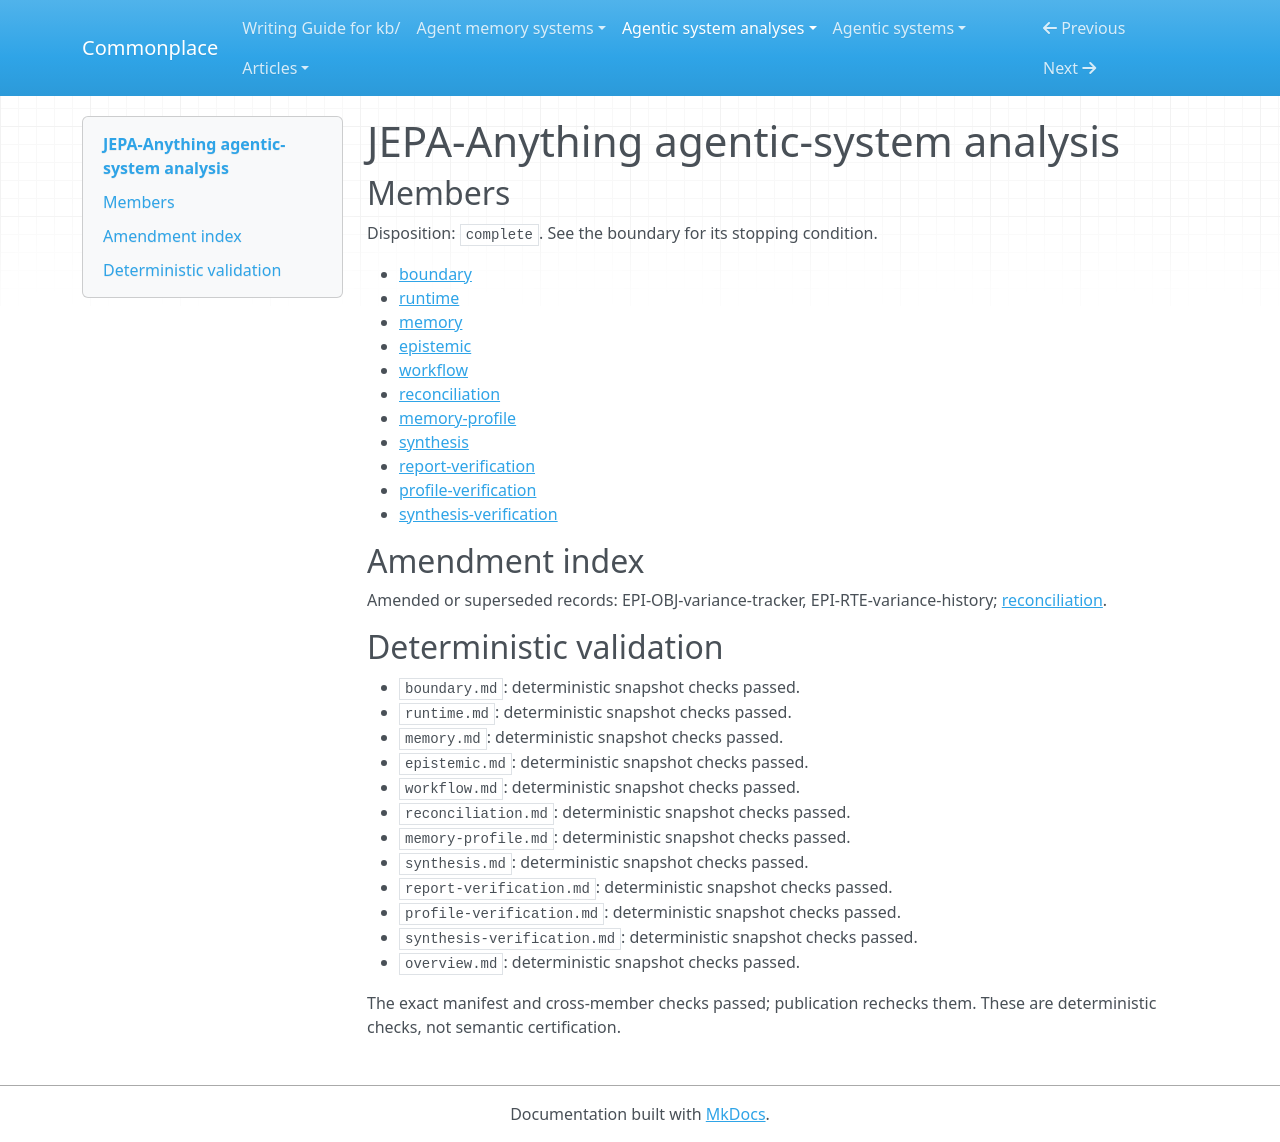

repository: zby/commonplace · page: agentic-system-analyses/retained/jepa-anything/overview/index.html · generator: mkdocs

---
type: agentic-system-analyses/types/agentic-system-analysis-overview.md
description: JEPA-Anything guides a host model from world-model tasks to checked designs
  and code skeletons; its deterministic gates establish declared completeness, not
  learned performance.
run-id: AAS-2026-10-15-jepa-anything-434b01ab7774-01
result-disposition: complete
target-class: builder or improvement plane
boundary-kind: whole-system
reviewed-boundary: c6e6c88f3ef75a4ce7acd660d6fa5779d995512c
analysis-cutoff: '2026-10-15'
evidence-tier: code-grounded
system: JEPA-Anything
run-date: '2026-10-15'
inputs-commit: a568c6dc489ad546374536b642c3889ce23149a8
---

# JEPA-Anything agentic-system analysis

## Members

Disposition: `complete`. See the boundary for its stopping condition.

- [boundary](./boundary.md)
- [runtime](./runtime.md)
- [memory](./memory.md)
- [epistemic](./epistemic.md)
- [workflow](./workflow.md)
- [reconciliation](./reconciliation.md)
- [memory-profile](./memory-profile.md)
- [synthesis](./synthesis.md)
- [report-verification](./report-verification.md)
- [profile-verification](./profile-verification.md)
- [synthesis-verification](./synthesis-verification.md)

## Amendment index

Amended or superseded records: EPI-OBJ-variance-tracker, EPI-RTE-variance-history; [reconciliation](reconciliation.md).

## Deterministic validation

- `boundary.md`: deterministic snapshot checks passed.
- `runtime.md`: deterministic snapshot checks passed.
- `memory.md`: deterministic snapshot checks passed.
- `epistemic.md`: deterministic snapshot checks passed.
- `workflow.md`: deterministic snapshot checks passed.
- `reconciliation.md`: deterministic snapshot checks passed.
- `memory-profile.md`: deterministic snapshot checks passed.
- `synthesis.md`: deterministic snapshot checks passed.
- `report-verification.md`: deterministic snapshot checks passed.
- `profile-verification.md`: deterministic snapshot checks passed.
- `synthesis-verification.md`: deterministic snapshot checks passed.
- `overview.md`: deterministic snapshot checks passed.

The exact manifest and cross-member checks passed; publication rechecks them. These are deterministic checks, not semantic certification.
